Run: headless pygame with SDL's dummy video driver; simulated clock (each Clock.tick advances the game by its frame time, no real sleeping); random seed 0; keys injected as events and as key.get_pressed() state; mouse plan: one left click at the window centre at the start of phase 2, then a move to the lower-right quarter at the start of phase 3.
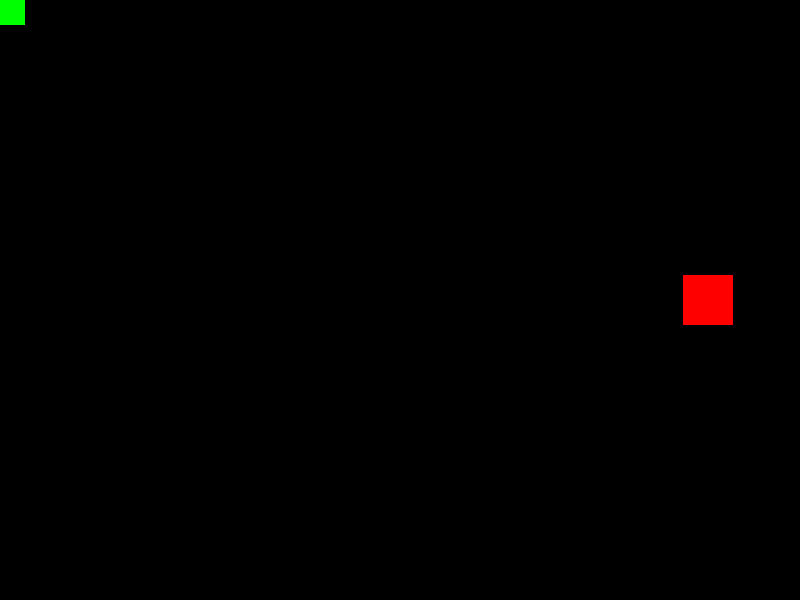
Frame 1 of 4 · flips 1–60 · no input
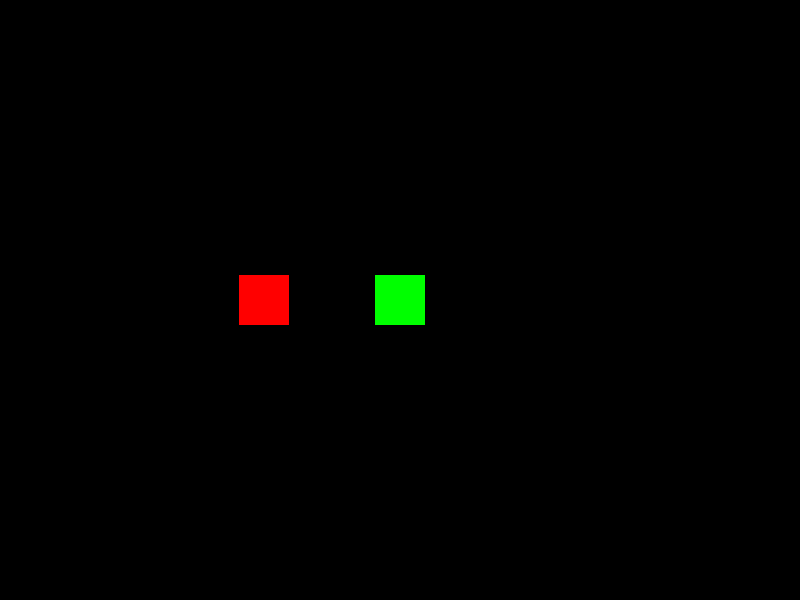
Frame 2 of 4 · flips 61–180 · clicked the window centre · tapped SPACE, RETURN · held RIGHT (→), D
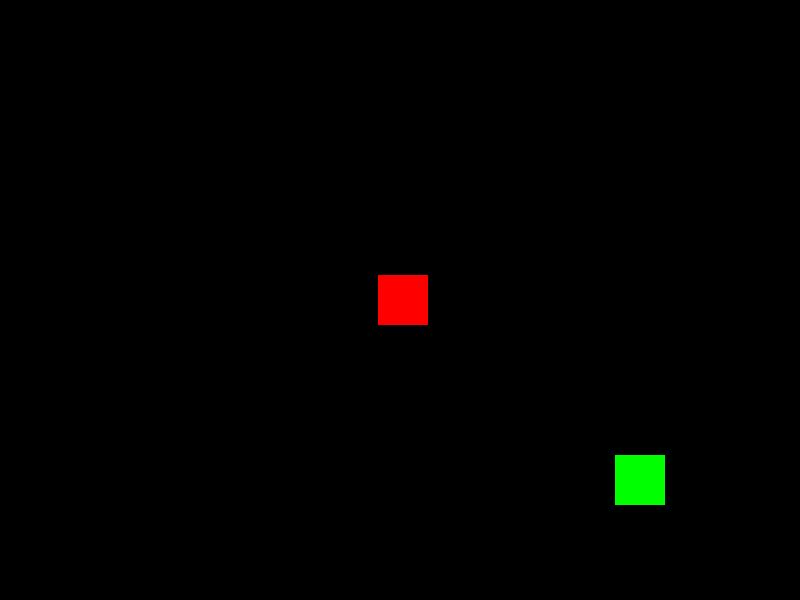
Frame 3 of 4 · flips 181–300 · moved the mouse to the lower-right quarter · held DOWN (↓), S
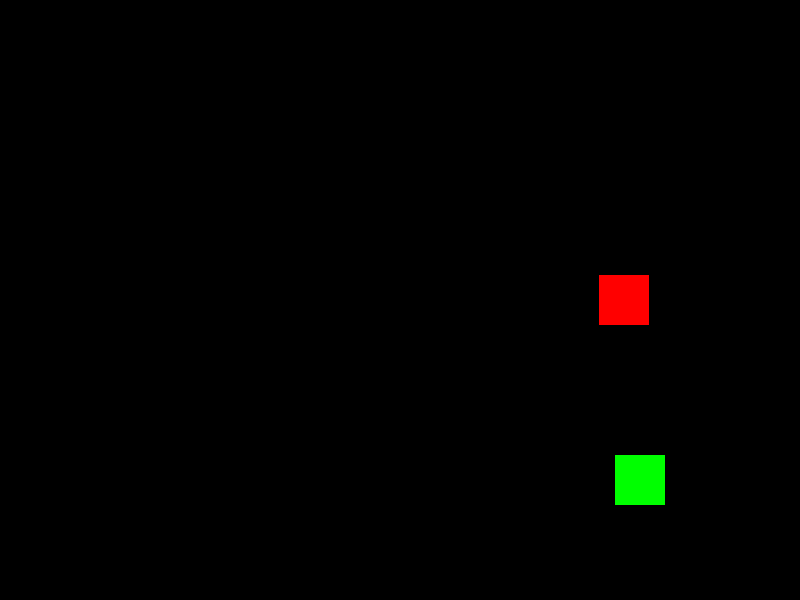
Frame 4 of 4 · flips 301–420 · held LEFT (←), A, UP (↑), W

The pygame program that drew these frames:

"""
基本 Sprite 创建与使用
"""

import pygame as pg
import random

SCREEN_SIZE = (800, 600)


class Player(pg.sprite.Sprite):
    def __init__(self):
        # 需要调用父类构造函数
        super().__init__()

        # 创造一个 surface 用于显示 sprite
        self.image = pg.Surface((50, 50))
        self.image.fill((0, 255, 0))

        # 设置 sprite 对应包含矩形
        self.rect = self.image.get_rect()
        # 设置 sprite 中心
        self.rect.center = (SCREEN_SIZE[0] / 2, SCREEN_SIZE[1] / 2)

    def update(self):
        # 在每次游戏循环更新时都会变动
        self.rect.center = pg.mouse.get_pos()

    def collide(self, other: pg.sprite.Sprite):
        # 判断与其他 sprite 是否交叉
        return self.rect.colliderect(other.rect)


class MovingRect(pg.sprite.Sprite):
    SPEED = 10

    def __init__(self):
        super().__init__()

        self.image = pg.Surface((50, 50))
        self.image.fill((255, 0, 0))
        self.rect = self.image.get_rect()
        self.rect.center = (SCREEN_SIZE[0] / 2, SCREEN_SIZE[1] / 2)

        self.direction = 1.0

    def update(self):
        self.rect.x += random.randint(0, self.SPEED) * self.direction
        if self.rect.right > SCREEN_SIZE[0] or self.rect.left < 0:
            self.direction = -self.direction


def main():
    pg.init()
    screen = pg.display.set_mode(SCREEN_SIZE)
    pg.display.set_caption("ex01_single_sprite")
    clock = pg.time.Clock()
    running = True

    # 创建 sprite 分组
    all_sprites = pg.sprite.Group()
    player: Player = Player()
    moving_rect: MovingRect = MovingRect()
    all_sprites.add(player)
    all_sprites.add(moving_rect)

    while running:
        clock.tick(60)

        for event in pg.event.get():
            if event.type == pg.QUIT:
                running = False

        # 更新 sprites
        all_sprites.update()
        screen.fill("black")
        all_sprites.draw(screen)

        pg.display.flip()

    pg.quit()


if __name__ == "__main__":
    main()
